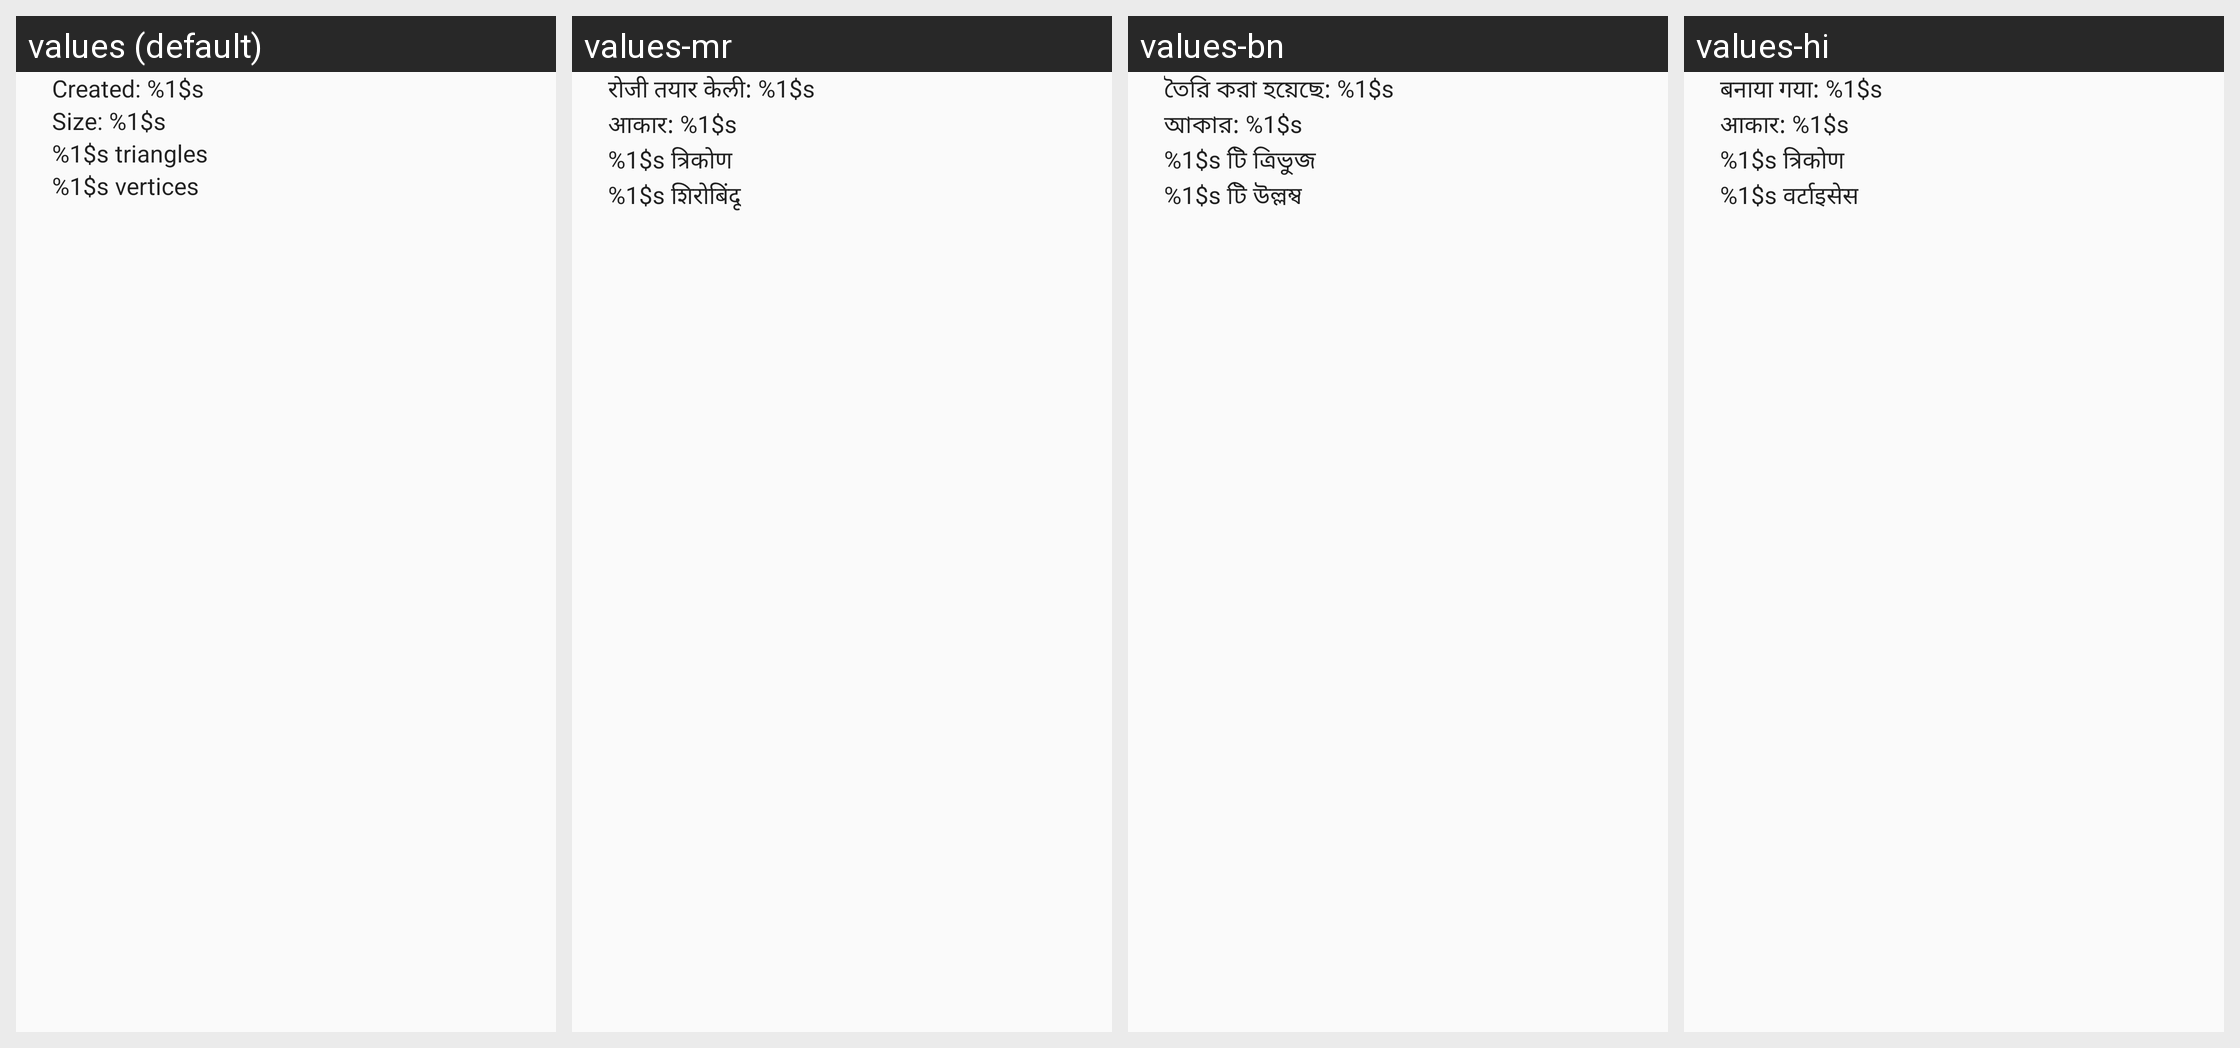

Translations of the strings shown on this Android screen, per locale in the grid:
Android screen res/layout/fragment_details.xml rendered under 4 locales, left to right: values (default), values-mr, values-bn, values-hi. Device: Nexus 5 (rendered at 1080×1920; each locale shown at half size, 540×960, under a caption strip naming it); theme Theme.MaterialComponents.DayNight.NoActionBar.
Other locales in the repository, not shown: values-ar, values-bg, values-bs, values-ca, values-cs, values-da, values-de, values-el, values-en-rCA, values-en-rUS, values-es, values-es-rES, values-et, values-fa, values-fi, values-fr, values-fr-rCA, values-hr, values-hu, values-in, values-is, values-it, values-iw, values-ja, values-kk, values-kn, values-ko, values-lt, values-lv, values-mk, values-ml, values-ms, values-nb, values-nl, values-pl, values-pt-rBR, values-pt-rPT, values-ro, values-ru, values-sk, values-sl, values-sq, values-sr, values-sv, values-ta, values-te, values-th, values-tl, values-tr, values-uk, values-vi, values-zh-rCN, values-zh-rHK, values-zh-rTW.
Strings drawn on this screen, with the default value and each locale's value (text and hints the layout hard-codes, and strings that could not be matched under every locale, appear in the picture but are not listed):

details_fragment_created
  values: Created: %1$s
  values-mr: रोजी तयार केली: %1$s
  values-bn: তৈরি করা হয়েছে: %1$s
  values-hi: बनाया गया: %1$s

details_fragment_filesize
  values: Size: %1$s
  values-mr: आकार: %1$s
  values-bn: আকার: %1$s
  values-hi: आकार: %1$s

details_fragment_number_triangles
  values: %1$s triangles
  values-mr: %1$s त्रिकोण
  values-bn: %1$s টি ত্রিভুজ
  values-hi: %1$s त्रिकोण

details_fragment_number_vertices
  values: %1$s vertices
  values-mr: %1$s शिरोबिंदू
  values-bn: %1$s টি উল্লম্ব
  values-hi: %1$s वर्टाइसेस
